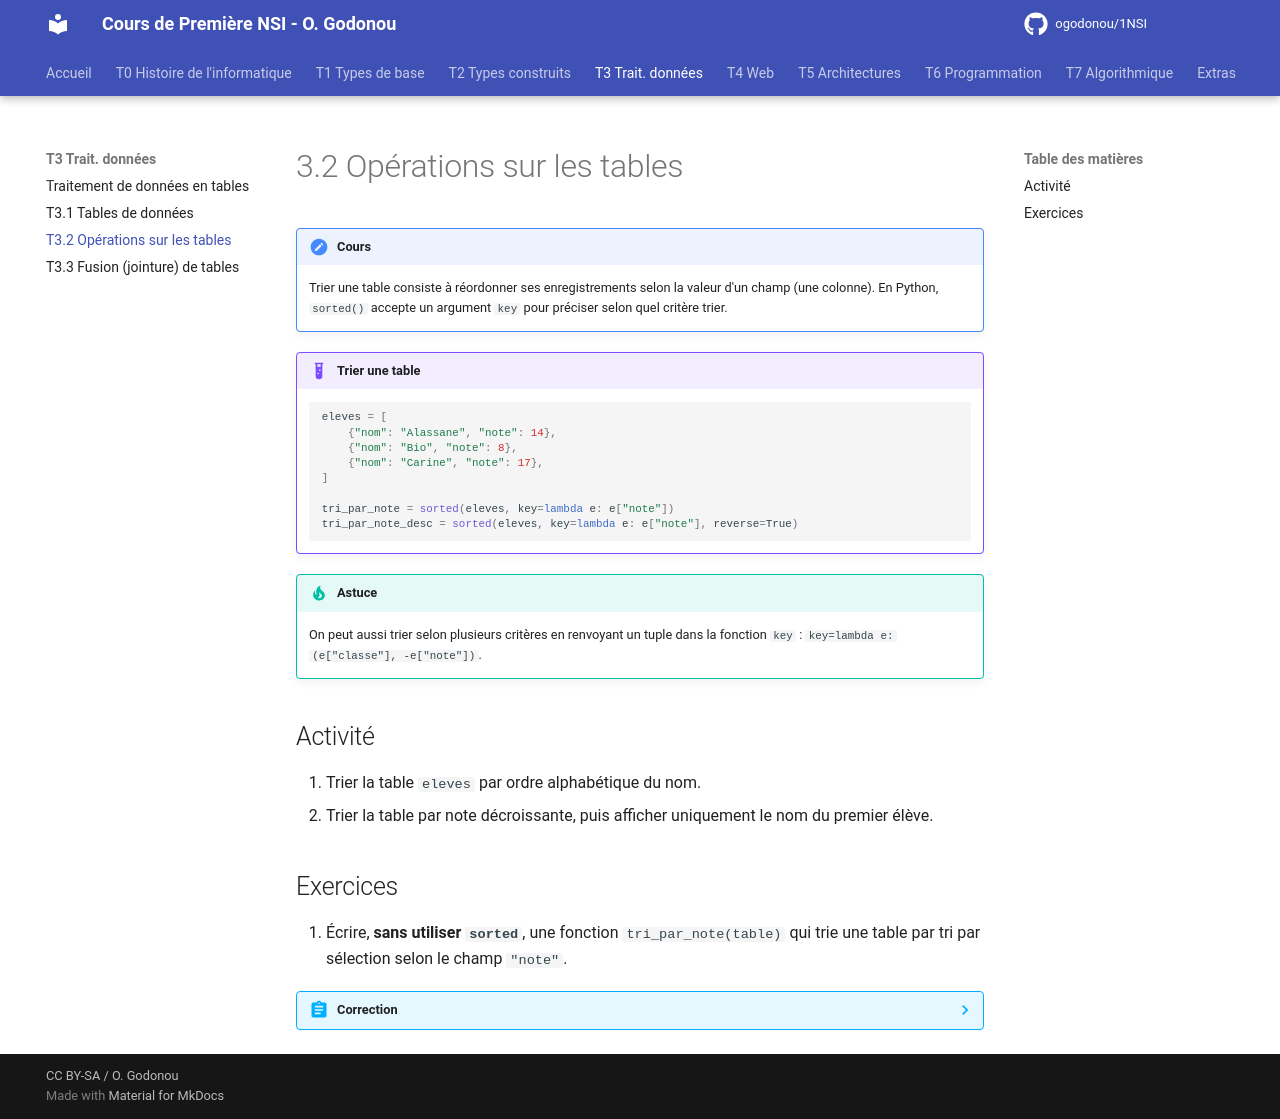

repository: OscarGomap/NSI1ere_OscarGODONOU · page: T03_TraitementDonnees/T3.2_TriTable/index.html · generator: mkdocs

# 3.2 Opérations sur les tables

!!! note "Cours"
    Trier une table consiste à réordonner ses enregistrements selon la valeur
    d'un champ (une colonne). En Python, `sorted()` accepte un argument
    `key` pour préciser selon quel critère trier.

!!! example "Trier une table"
    ```python
    eleves = [
        {"nom": "Alassane", "note": 14},
        {"nom": "Bio", "note": 8},
        {"nom": "Carine", "note": 17},
    ]

    tri_par_note = sorted(eleves, key=lambda e: e["note"])
    tri_par_note_desc = sorted(eleves, key=lambda e: e["note"], reverse=True)
    ```

!!! tip "Astuce"
    On peut aussi trier selon plusieurs critères en renvoyant un tuple dans
    la fonction `key` : `key=lambda e: (e["classe"], -e["note"])`.

## Activité

1. Trier la table `eleves` par ordre alphabétique du nom.
2. Trier la table par note décroissante, puis afficher uniquement le nom du
   premier élève.

## Exercices

1. Écrire, **sans utiliser `sorted`**, une fonction `tri_par_note(table)` qui
   trie une table par tri par sélection selon le champ `"note"`.

??? abstract "Correction"
    ```python
    def tri_par_note(table):
        table = table.copy()
        for i in range(len(table)):
            indice_min = i
            for j in range(i + 1, len(table)):
                if table[j]["note"] < table[indice_min]["note"]:
                    indice_min = j
            table[i], table[indice_min] = table[indice_min], table[i]
        return table
    ```
